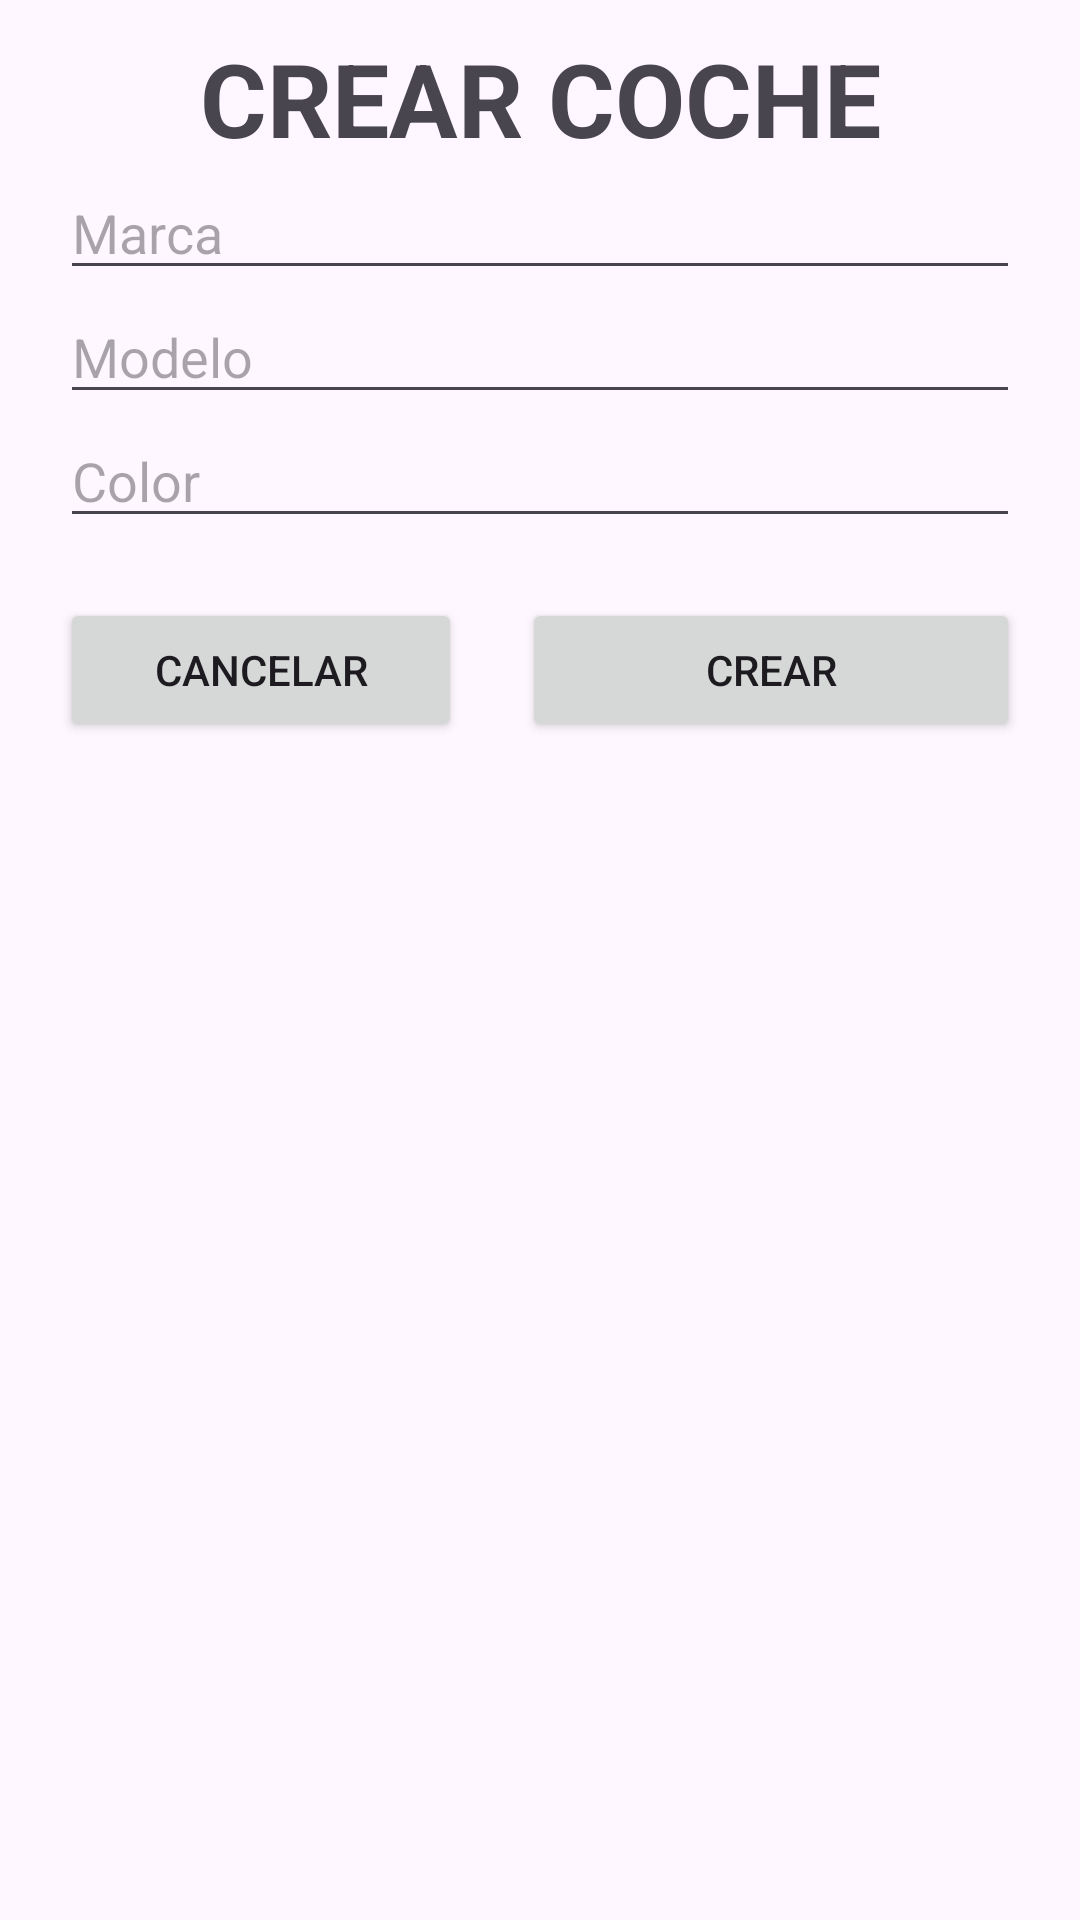

Produce the Android XML layout that renders to this screen, including the resource entries it uses.
<!-- AndroidManifest.xml: application theme Theme.ContadorVehiculos -->
<!-- res/layout/activity_contador_coches.xml -->
<?xml version="1.0" encoding="utf-8"?>
<LinearLayout xmlns:android="http://schemas.android.com/apk/res/android"
    xmlns:app="http://schemas.android.com/apk/res-auto"
    xmlns:tools="http://schemas.android.com/tools"
    android:layout_width="match_parent"
    android:layout_height="match_parent"
    android:orientation="vertical"
    android:padding="10dp"
    tools:context=".Actividades.ContadorCoches">

    <TextView
        android:id="@+id/textView"
        android:layout_width="match_parent"
        android:layout_height="wrap_content"
        android:layout_marginLeft="10dp"
        android:layout_marginRight="10dp"
        android:gravity="center"
        android:text="CREAR COCHE"
        android:textSize="34sp"
        android:textStyle="bold" />

    <EditText
        android:id="@+id/editTextMarcaCoche"
        android:layout_width="match_parent"
        android:layout_height="wrap_content"
        android:layout_marginLeft="10dp"
        android:layout_marginRight="10dp"
        android:ems="10"
        android:hint="Marca"
        android:inputType="text" />

    <EditText
        android:id="@+id/editTextModeloCoche"
        android:layout_width="match_parent"
        android:layout_height="wrap_content"
        android:layout_marginLeft="10dp"
        android:layout_marginRight="10dp"
        android:ems="10"
        android:hint="Modelo"
        android:inputType="text" />

    <EditText
        android:id="@+id/editTextColorCoche"
        android:layout_width="match_parent"
        android:layout_height="wrap_content"
        android:layout_marginLeft="10dp"
        android:layout_marginRight="10dp"
        android:ems="10"
        android:hint="Color"
        android:inputType="text" />

    <LinearLayout
        android:layout_width="match_parent"
        android:layout_height="match_parent"
        android:orientation="horizontal">

        <Button
            android:id="@+id/buttonCancelarCrearCoche"
            android:layout_width="wrap_content"
            android:layout_height="wrap_content"
            android:layout_marginLeft="10dp"
            android:layout_marginTop="20dp"
            android:layout_marginRight="10dp"
            android:layout_weight="1"
            android:text="CANCELAR"
            app:cornerRadius="20px" />

        <Button
            android:id="@+id/buttonCrearCrearCoche"
            android:layout_width="wrap_content"
            android:layout_height="wrap_content"
            android:layout_marginLeft="10dp"
            android:layout_marginTop="20dp"
            android:layout_marginRight="10dp"
            android:layout_weight="2"
            android:text="Crear"
            app:cornerRadius="20px" />
    </LinearLayout>
</LinearLayout>
<!-- resources referenced by this layout -->
<resources>
  <style name="Theme.ContadorVehiculos" parent="Base.Theme.ContadorVehiculos" />
  <style name="Base.Theme.ContadorVehiculos" parent="Theme.Material3.DayNight.NoActionBar">
          
          
      </style>
</resources>
